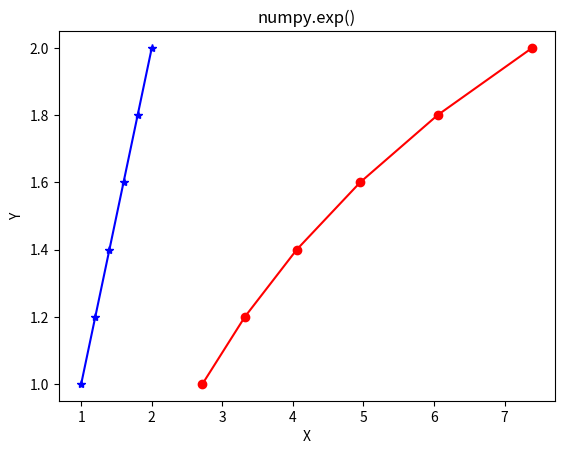

Source code (Python):
#!/usr/bin/env python3
# -*- coding: utf-8 -*-
"""
Created on Tue Aug 20 12:03:27 2019

[redacted]
"""

# Python program showing 
# Graphical representation of 
# exp() function 
import numpy as np 
import matplotlib.pyplot as plt 

in_array = [1, 1.2, 1.4, 1.6, 1.8, 2] 
out_array = np.exp(in_array) 

y = [1, 1.2, 1.4, 1.6, 1.8, 2] 
plt.plot(in_array, y, color = 'blue', marker = "*") 

# red for numpy.exp() 
plt.plot(out_array, y, color = 'red', marker = "o") 
plt.title("numpy.exp()") 
plt.xlabel("X") 
plt.ylabel("Y") 
plt.show() 
